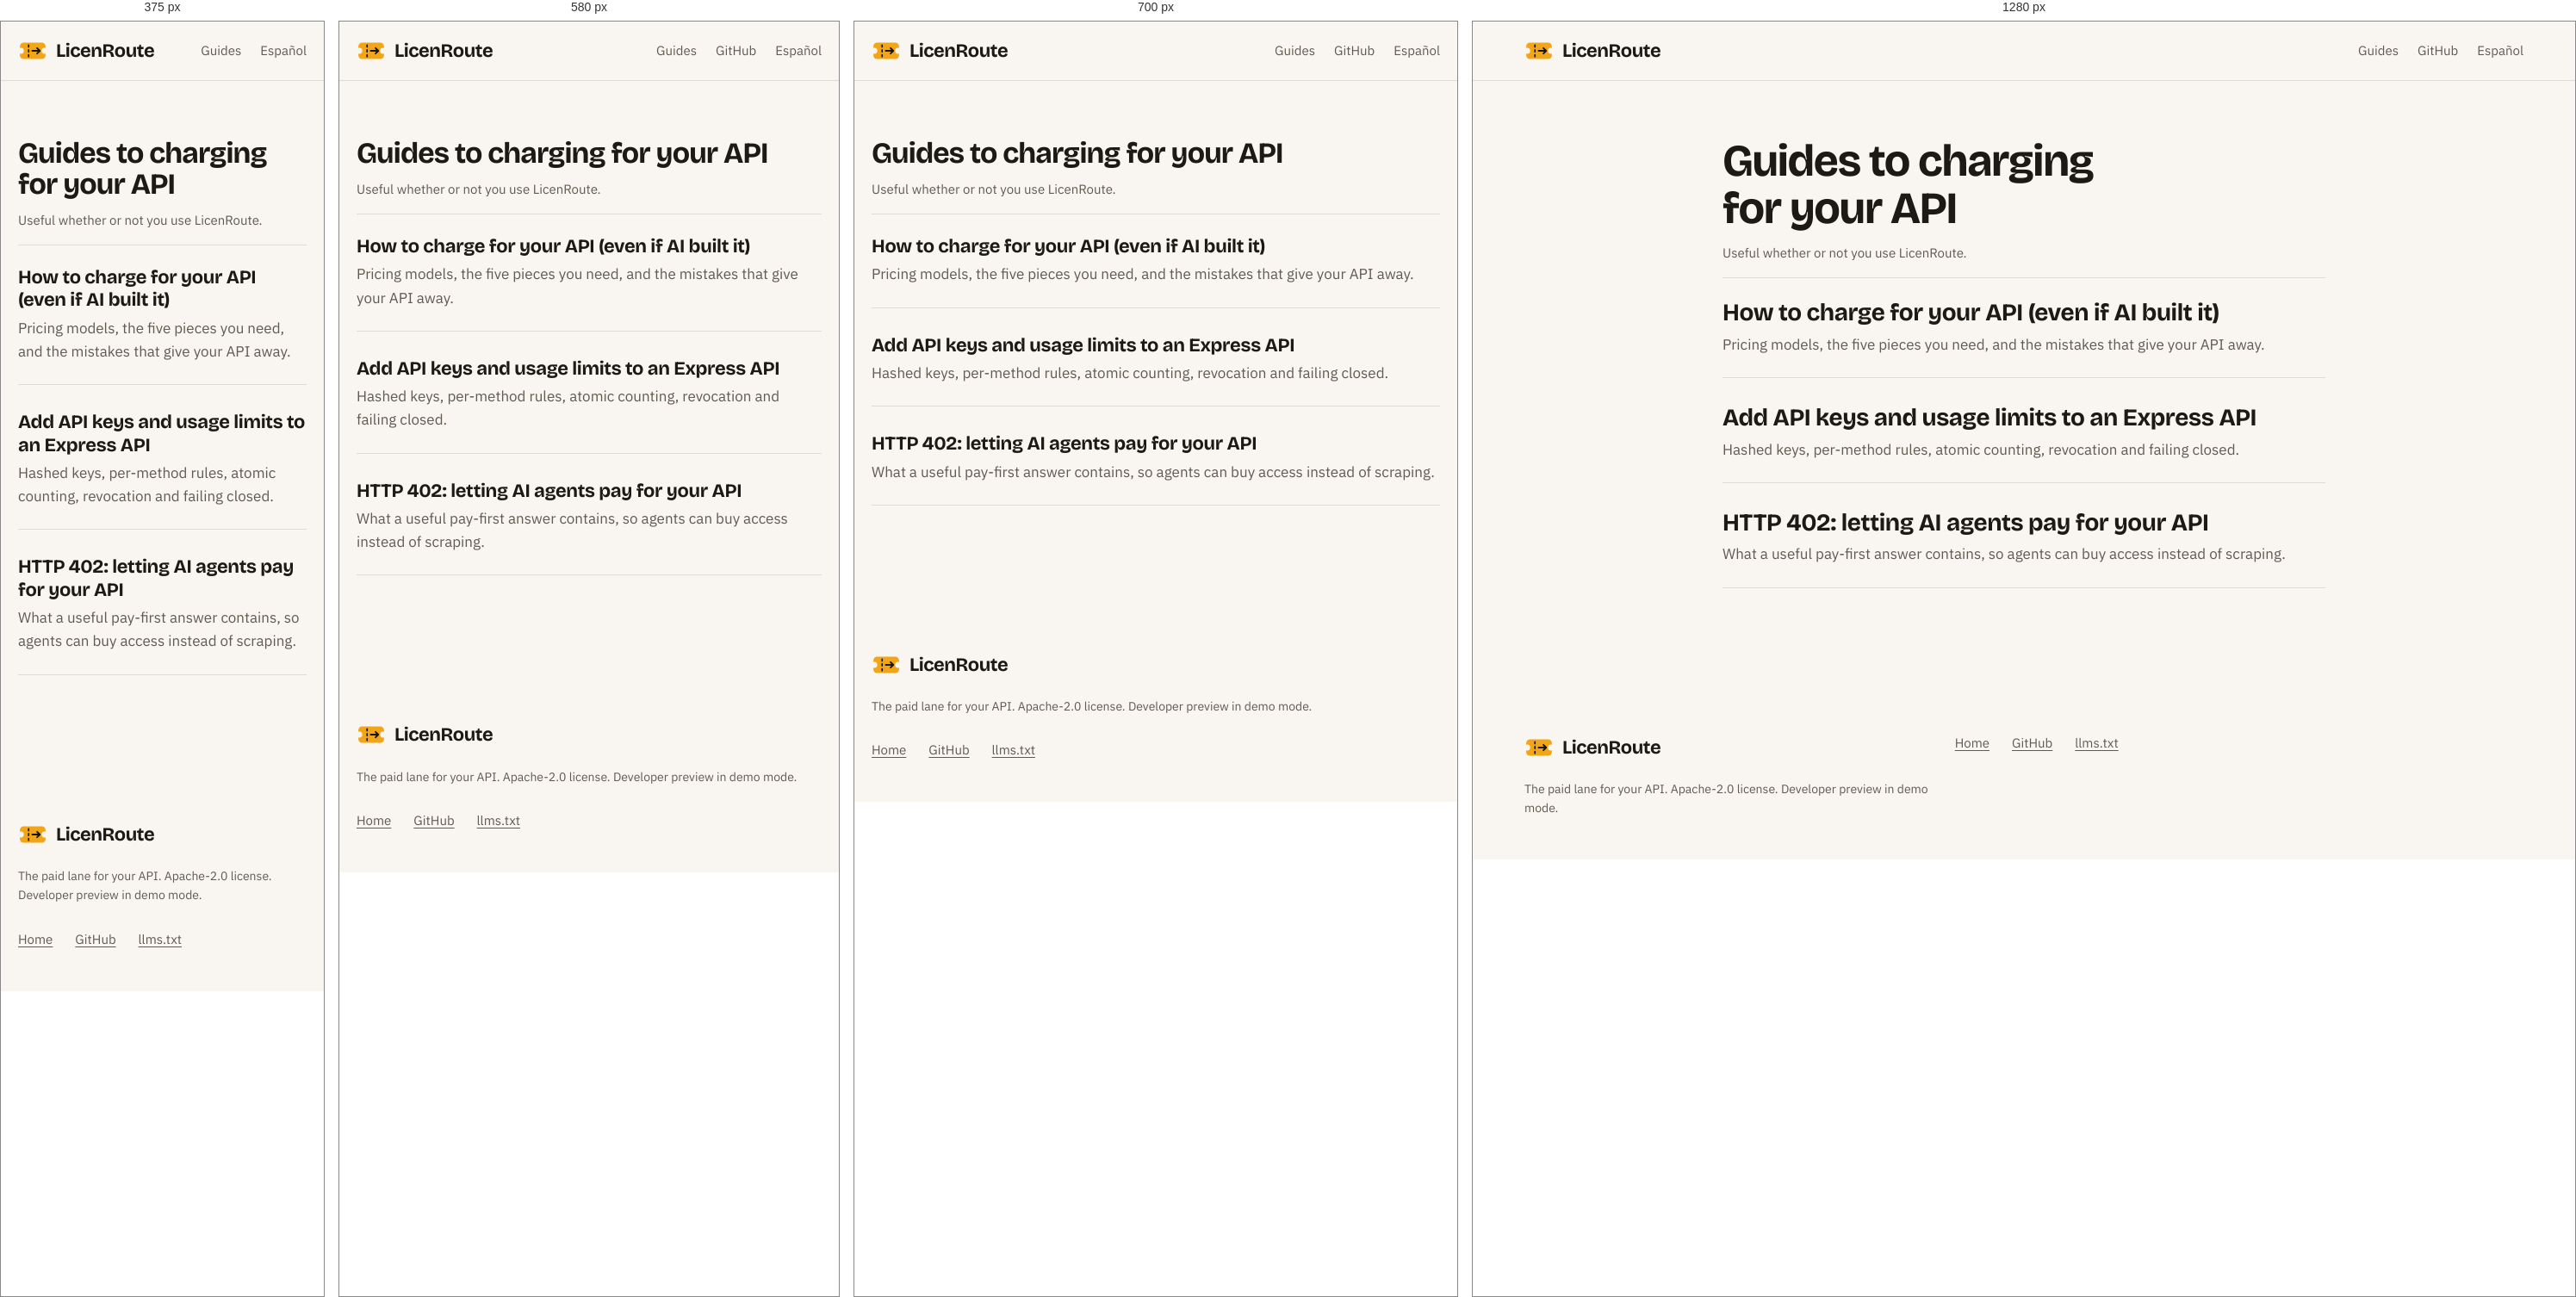
Rendered at 375 px, 580 px, 700 px and 1280 px, left to right.

<!-- file: index.html -->
<!doctype html>
<html lang="en">
<head>
<meta charset="utf-8">
<meta name="viewport" content="width=device-width, initial-scale=1">
<title>Guides to charging for your API | LicenRoute</title>
<meta name="description" content="Plain-language guides to charging for an API: pricing and the pieces you need, API keys and usage limits in Express, and HTTP 402 for AI agents.">
<link rel="canonical" href="https://licenroute.com/guides/">
<link rel="icon" href="/favicon.ico" sizes="48x48">
<link rel="icon" href="/favicon.svg" type="image/svg+xml">
<link rel="apple-touch-icon" href="/apple-touch-icon.png">
<link rel="manifest" href="/site.webmanifest">
<meta name="theme-color" content="#f2a516">
<meta property="og:type" content="website">
<meta property="og:title" content="Guides to charging for your API">
<meta property="og:description" content="Pricing, API keys and usage limits in Express, and HTTP 402 for AI agents.">
<meta property="og:url" content="https://licenroute.com/guides/">
<meta property="og:image" content="https://licenroute.com/og.png">
<meta property="og:site_name" content="LicenRoute">
<meta name="twitter:card" content="summary_large_image">
<link rel="stylesheet" href="../styles.css?v=202611222300">
<script type="application/ld+json">
{"@context": "https://schema.org", "@type": "CollectionPage", "name": "Guides to charging for your API", "url": "https://licenroute.com/guides/",
 "hasPart": [
  {"@type": "TechArticle", "headline": "How to charge for your API (even if AI built it)", "url": "https://licenroute.com/guides/charge-for-your-api/"},
  {"@type": "TechArticle", "headline": "Add API keys and usage limits to an Express API", "url": "https://licenroute.com/guides/express-api-keys-usage-limits/"},
  {"@type": "TechArticle", "headline": "HTTP 402 Payment Required: letting AI agents pay for your API", "url": "https://licenroute.com/guides/http-402-ai-agents/"}]}
</script>
</head>
<body>
<a class="skip" href="#main">Skip to content</a>
<header class="site">
  <div class="wrap">
    <a class="brand" href="../" aria-label="LicenRoute home"><img src="../mark.svg" alt="" width="34" height="34">LicenRoute</a>
    <nav class="top" aria-label="Main">
      <a href="./">Guides</a>
      <a class="opt" href="https://github.com/licenroute/licenroute">GitHub</a>
      <a href="../es/" hreflang="es" lang="es">Español</a>
    </nav>
  </div>
</header>

<main id="main" class="prose">
  <h1>Guides to charging for your API</h1>
  <p class="meta">Useful whether or not you use LicenRoute.</p>
  <ul class="guide-list">
    <li><a href="charge-for-your-api/"><strong>How to charge for your API (even if AI built it)</strong><span>Pricing models, the five pieces you need, and the mistakes that give your API away.</span></a></li>
    <li><a href="express-api-keys-usage-limits/"><strong>Add API keys and usage limits to an Express API</strong><span>Hashed keys, per-method rules, atomic counting, revocation and failing closed.</span></a></li>
    <li><a href="http-402-ai-agents/"><strong>HTTP 402: letting AI agents pay for your API</strong><span>What a useful pay-first answer contains, so agents can buy access instead of scraping.</span></a></li>
  </ul>
</main>

<footer class="site">
  <div class="wrap">
    <div>
      <a class="brand" href="../"><img src="../mark.svg" alt="" width="34" height="34">LicenRoute</a>
      <p class="legal">The paid lane for your API. Apache-2.0 license. Developer preview in demo mode.</p>
    </div>
    <nav aria-label="Footer">
      <a href="../">Home</a>
      <a href="https://github.com/licenroute/licenroute">GitHub</a>
      <a href="../llms.txt">llms.txt</a>
    </nav>
  </div>
</footer>
</body>
</html>


/* @media block from styles.css */
@media (max-width: 760px) { :root { --gap-1: 80px; --gap-2: 96px; --gap-3: 112px; } }

/* @media block from styles.css */
@media (max-width: 520px) { nav.top .opt { display: none; } }

/* @media block from styles.css */
@media (min-width: 980px) { .hero-grid { grid-template-columns: minmax(0, 5fr) minmax(0, 7fr); align-items: center; gap: 56px; } }

/* @media block from styles.css */
@media (min-width: 900px) { .ledger { grid-template-columns: minmax(0, 4fr) minmax(0, 8fr); gap: 56px; align-items: start; } }

/* @media block from styles.css */
@media (min-width: 900px) { .steps li { grid-template-columns: 120px minmax(0, 4fr) minmax(0, 6fr); align-items: baseline; } }

/* @media block from styles.css */
@media (min-width: 900px) { .steps .n { grid-row: auto; } }

/* @media block from styles.css */
@media (min-width: 900px) { .split { grid-template-columns: minmax(0, 5fr) minmax(0, 7fr); gap: 64px; align-items: center; } }

/* @media block from styles.css */
@media (min-width: 900px) { .index { grid-template-columns: 1fr 1fr; gap: 64px; } }

/* @media block from styles.css */
@media (min-width: 900px) { .qa { grid-template-columns: 1fr 1fr 1fr; gap: 48px; } }

/* @media block from styles.css */
@media (min-width: 900px) { .close-grid { grid-template-columns: minmax(0, 5fr) minmax(0, 7fr); gap: 64px; align-items: center; } }

/* @media block from styles.css */
@media (min-width: 900px) { footer.site .wrap { grid-template-columns: minmax(0, 5fr) minmax(0, 7fr); } }

/* @media block from styles.css */
@media (min-width: 980px) { .hero2 .top { grid-template-columns: minmax(0, 7fr) minmax(0, 5fr); gap: 56px; } }

/* @media block from styles.css */
@media (max-width: 640px) { .post, .arm { display: none; } .node { font-size: 12px; } .node b { font-size: 13px; } .scene-cap { right: 16px; bottom: 60px; } }

/* @media block from styles.css */
@media (min-width: 980px) { .stack { grid-template-columns: minmax(0, 5fr) minmax(0, 7fr); gap: 64px; } }

/* @media block from styles.css */
@media (min-width: 980px) { .step { min-height: 72vh; padding-top: 28px; } }

/* @media block from styles.css */
@media (min-width: 980px) {
  html.js .viewer { display: block; position: sticky; top: 96px; align-self: start; }
  html.js .step .panel { display: none; }
}

/* @media block from styles.css */
@media (max-width: 760px) { .finale-notch { display: none; } }

/* @media block from styles.css */
@media (max-width: 979px) { .deco { display: none; } }

/* @media block from styles.css */
@media (max-width: 640px) {
  .scene { --lane: 44%; height: 440px; }
  .bubble { left: 50%; top: 9%; }
  .booth { left: 66%; }
  .booth .tk { transform: scale(.85); transform-origin: 50% 0; }
  .scene-cap { left: 20px; right: 20px; bottom: 76px; }
  .node.from { left: 20px; } .node.api { right: 20px; }
}

/* @media block from styles.css */
@media (min-width: 860px) { .built { grid-template-columns: repeat(3, 1fr); } }